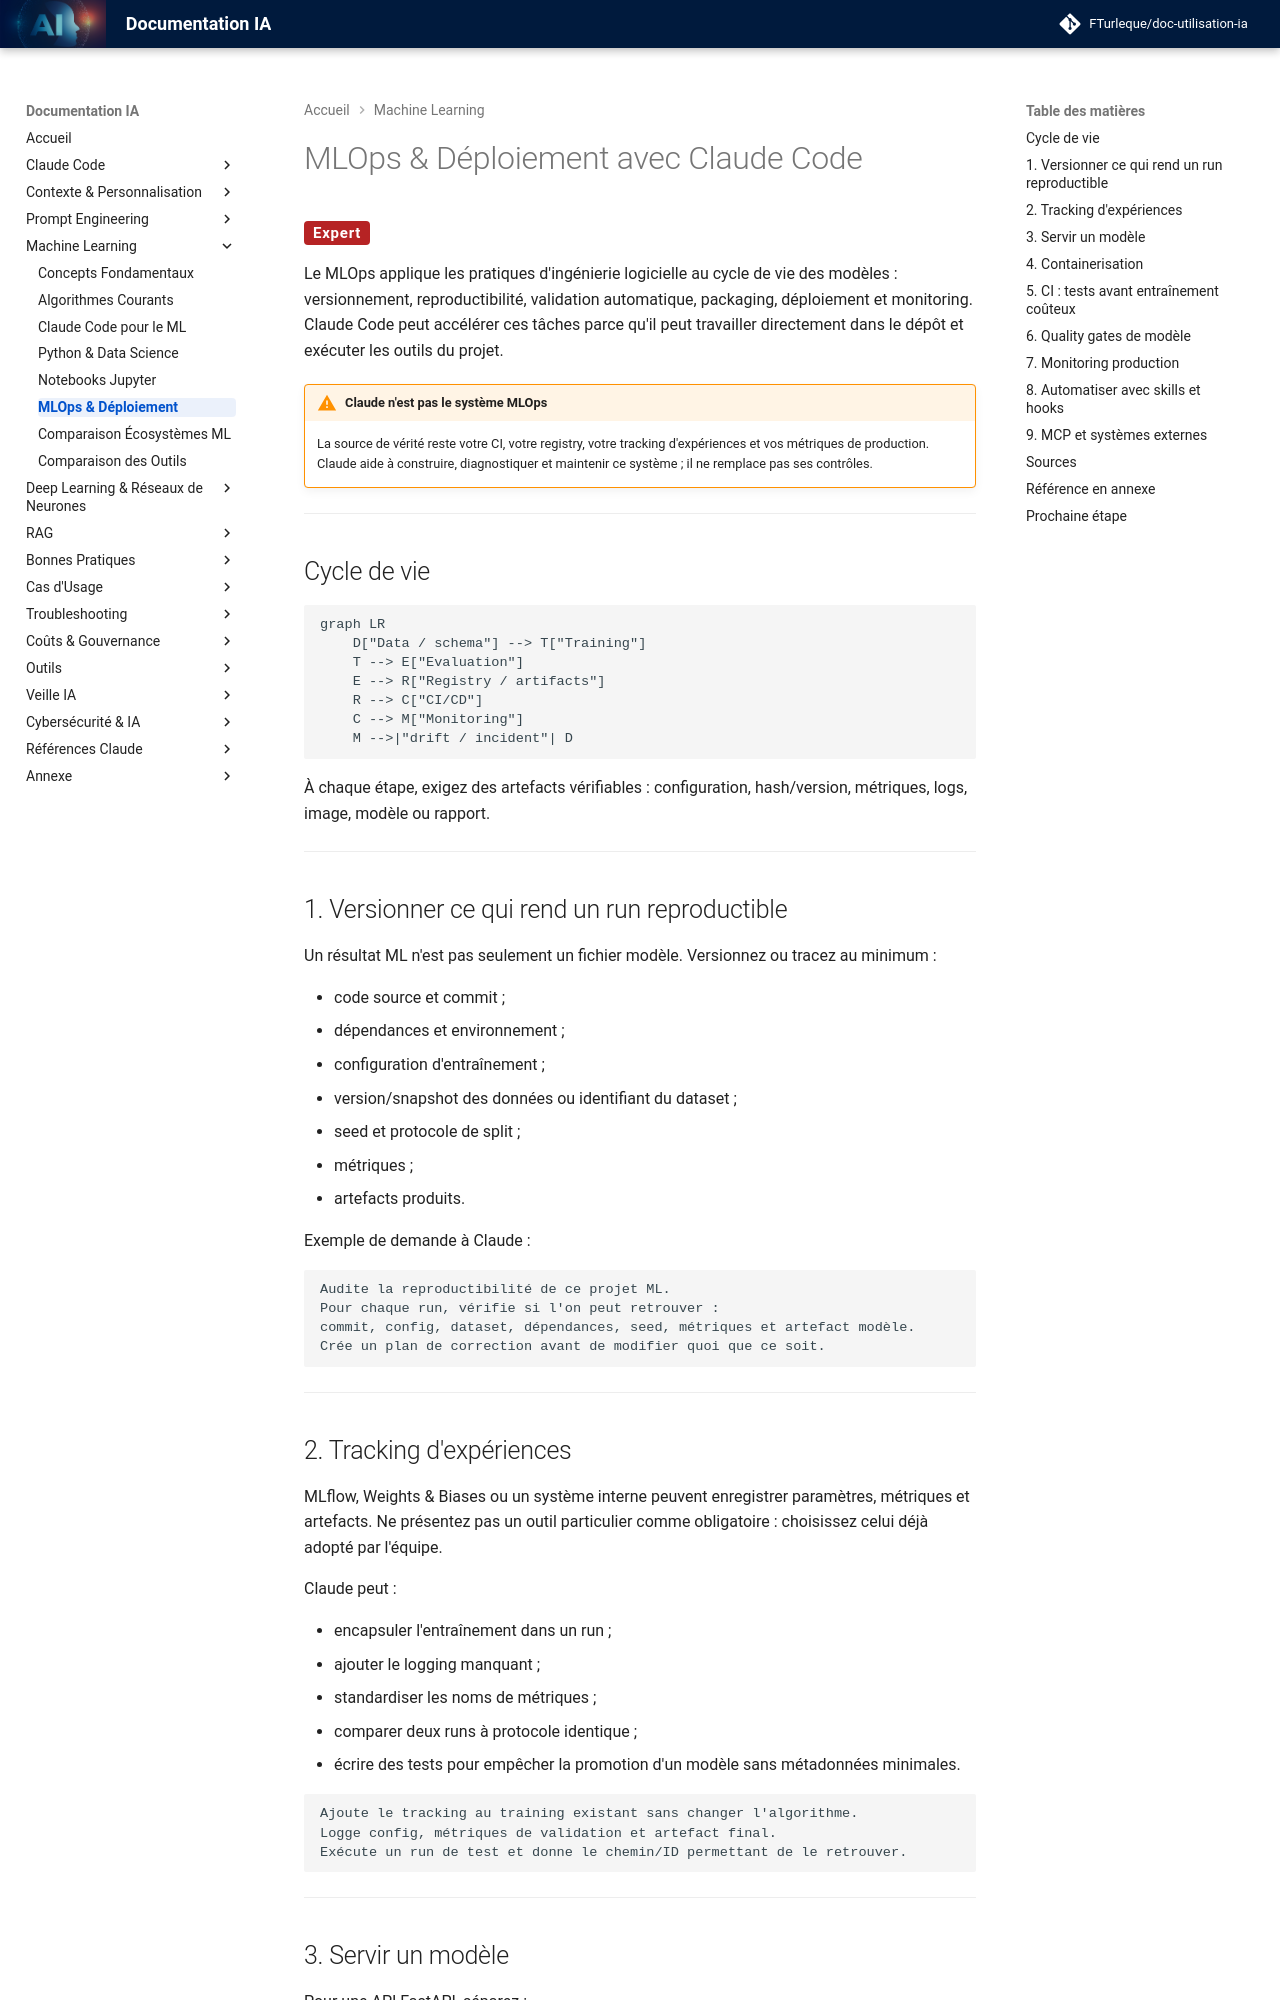

repository: FTurleque/doc-utilisation-ia · page: chapitre-6-machine-learning/mlops-deploiement/index.html · generator: mkdocs

# MLOps & Déploiement avec Claude Code

<span class="badge-expert">Expert</span>

Le MLOps applique les pratiques d'ingénierie logicielle au cycle de vie des modèles : versionnement, reproductibilité, validation automatique, packaging, déploiement et monitoring. Claude Code peut accélérer ces tâches parce qu'il peut travailler directement dans le dépôt et exécuter les outils du projet.

!!! warning "Claude n'est pas le système MLOps"
    La source de vérité reste votre CI, votre registry, votre tracking d'expériences et vos métriques de production. Claude aide à construire, diagnostiquer et maintenir ce système ; il ne remplace pas ses contrôles.

---

## Cycle de vie

```mermaid
graph LR
    D["Data / schema"] --> T["Training"]
    T --> E["Evaluation"]
    E --> R["Registry / artifacts"]
    R --> C["CI/CD"]
    C --> M["Monitoring"]
    M -->|"drift / incident"| D
```

À chaque étape, exigez des artefacts vérifiables : configuration, hash/version, métriques, logs, image, modèle ou rapport.

---

## 1. Versionner ce qui rend un run reproductible

Un résultat ML n'est pas seulement un fichier modèle. Versionnez ou tracez au minimum :

- code source et commit ;
- dépendances et environnement ;
- configuration d'entraînement ;
- version/snapshot des données ou identifiant du dataset ;
- seed et protocole de split ;
- métriques ;
- artefacts produits.

Exemple de demande à Claude :

```text
Audite la reproductibilité de ce projet ML.
Pour chaque run, vérifie si l'on peut retrouver :
commit, config, dataset, dépendances, seed, métriques et artefact modèle.
Crée un plan de correction avant de modifier quoi que ce soit.
```

---

## 2. Tracking d'expériences

MLflow, Weights & Biases ou un système interne peuvent enregistrer paramètres, métriques et artefacts. Ne présentez pas un outil particulier comme obligatoire : choisissez celui déjà adopté par l'équipe.

Claude peut :

- encapsuler l'entraînement dans un run ;
- ajouter le logging manquant ;
- standardiser les noms de métriques ;
- comparer deux runs à protocole identique ;
- écrire des tests pour empêcher la promotion d'un modèle sans métadonnées minimales.

```text
Ajoute le tracking au training existant sans changer l'algorithme.
Logge config, métriques de validation et artefact final.
Exécute un run de test et donne le chemin/ID permettant de le retrouver.
```

---
